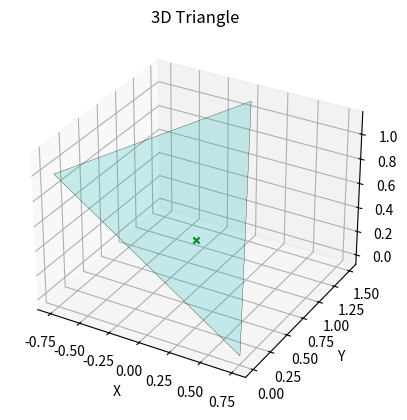

Write the Python code that produced this figure.
import random
import math
import numpy as np
import matplotlib.pyplot as plt
from mpl_toolkits.mplot3d import Axes3D


#generator function that returns any number of points inside a triangle.
def generatePointsInsideTriangle(pt1,pt2,pt3):
    new_pt = []

    #need to find the barycentric coordinates of the triangle
    #for any point P = uA+vB+wC, where u,v,w are barycentric coordinates
    #varying from 0 to 1, and u+v+w = 1

    #fixing v and w as random points (varies from 0 to 1
    v = random.random()
    w = random.random()

    u = 1-v-w


    #if this condition satisfies, that means the point is outside the triangle
    #if the point found is outside the triangle, then scale the v and w by half
    #and recompute u.
    if v >= 0.0 and w >= 0.0 and v+w >= 1.0:
        if v > 0.5:
            v *=0.5
        if w > 0.5:
            w *=0.5

        u = 1-v-w

    for pts in zip(pt1,pt2,pt3):
        new_pt.append(((pts[0]*u) + (pts[1]*v) + (pts[2]*w)))
            
    yield(new_pt)


        
fig = plt.figure()
ax = fig.add_subplot(111, projection='3d')

pt1 = [-0.75,0,1]
pt2 = [0.75,0,0]
pt3 = [0, 1.5,1.1]

vertices = np.array([pt1, pt2, pt3])

ax.plot_trisurf(vertices[:, 0], vertices[:, 1], vertices[:, 2], color='cyan', linewidth=0.2, edgecolor='black', alpha=0.2)

counter = 0
for i in generatePointsInsideTriangle(pt1,pt2,pt3):
    ax.scatter(*i, c='green', marker='x')
    counter+=1

print("Num points inside triangle", counter)
    
ax.set_xlabel('X')
ax.set_ylabel('Y')
ax.set_zlabel('Z')

ax.set_title('3D Triangle')

plt.show()





